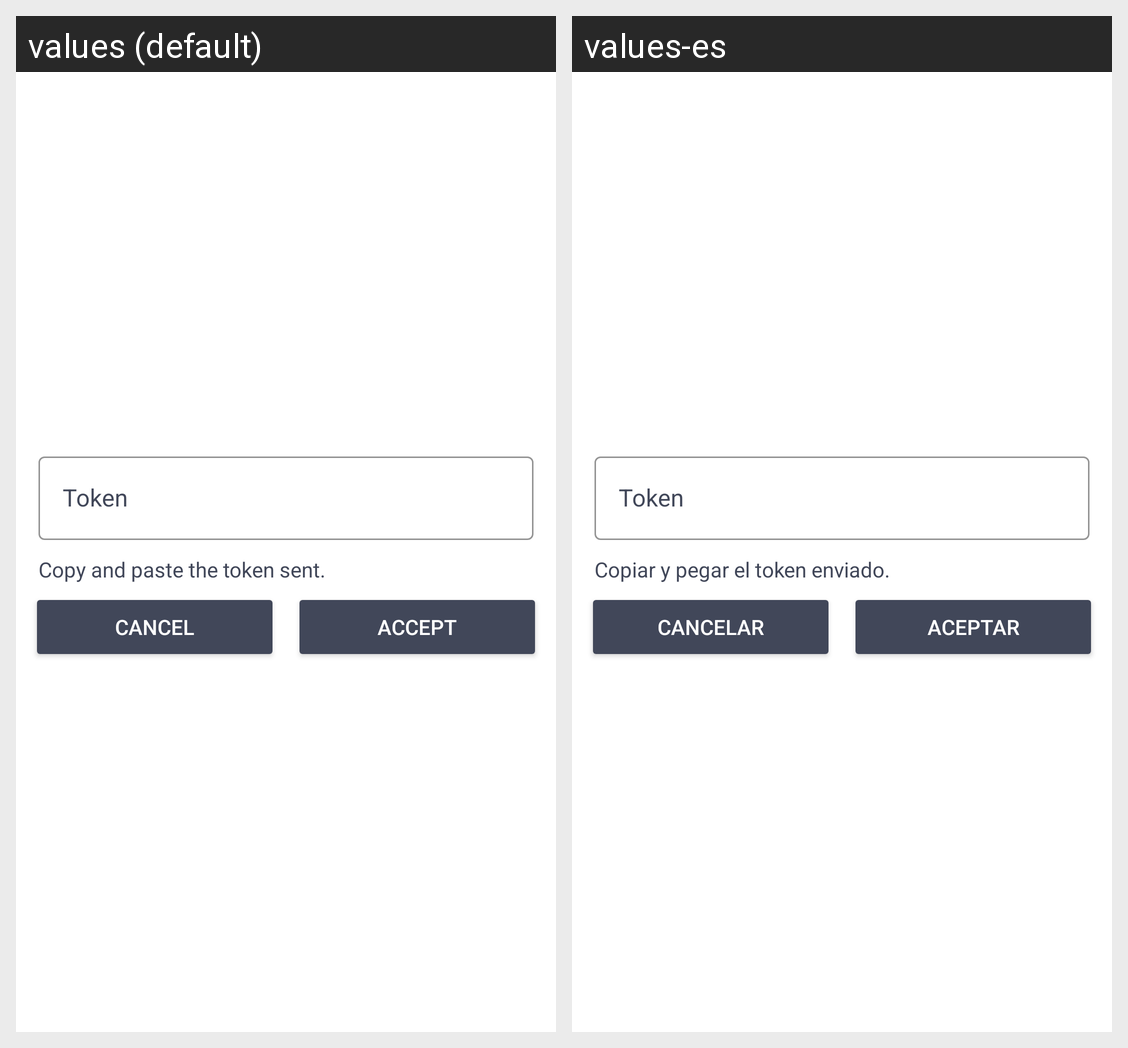

The Android screen above is rendered under two locales of the same app. Produce the string resources it draws, with the default and per-locale values.
Android screen res/layout/fragment_reset_password.xml rendered under 2 locales, left to right: values (default), values-es. Device: Nexus 5 (rendered at 1080×1920; each locale shown at half size, 540×960, under a caption strip naming it); theme AppTheme.
Strings drawn on this screen, with the default value and each locale's value (text and hints the layout hard-codes, and strings that could not be matched under every locale, appear in the picture but are not listed):

cancel
  values: Cancel
  values-es: Cancelar

accept
  values: Accept
  values-es: Aceptar

paste_token
  values: Copy and paste the token sent.
  values-es: Copiar y pegar el token enviado.
